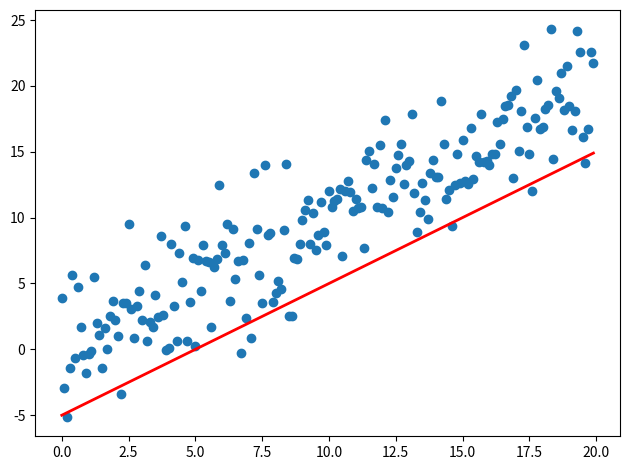

Python code for this plot:
import sys
import numpy as np
import matplotlib.pyplot as plt
from matplotlib.animation import FuncAnimation

fig, ax = plt.subplots()
fig.set_tight_layout(True)

# Query the figure's on-screen size and DPI. Note that when saving the figure to
# a file, we need to provide a DPI for that separately.
print('fig size: {0} DPI, size in inches {1}'.format(
    fig.get_dpi(), fig.get_size_inches()))

# Plot a scatter that persists (isn't redrawn) and the initial line.
x = np.arange(0, 20, 0.1)
ax.scatter(x, x + np.random.normal(0, 3.0, len(x)))
line, = ax.plot(x, x - 5, 'r-', linewidth=2)

def update(i):
    label = 'timestep {0}'.format(i)
    print(label)
    # Update the line and the axes (with a new xlabel). Return a tuple of
    # "artists" that have to be redrawn for this frame.
    line.set_ydata(x - 5 + i)
    ax.set_xlabel(label)
    return line, ax

if __name__ == '__main__':
    # FuncAnimation will call the 'update' function for each frame; here
    # animating over 10 frames, with an interval of 200ms between frames.
    anim = FuncAnimation(fig, update, frames=np.arange(0, 10), interval=200)
    # anim.save('./line.gif', dpi=80)#, writer='imagemagick')
    plt.show()
    # plt.imshow(anim, interpolation='none', cmap=plt.cm.hot)